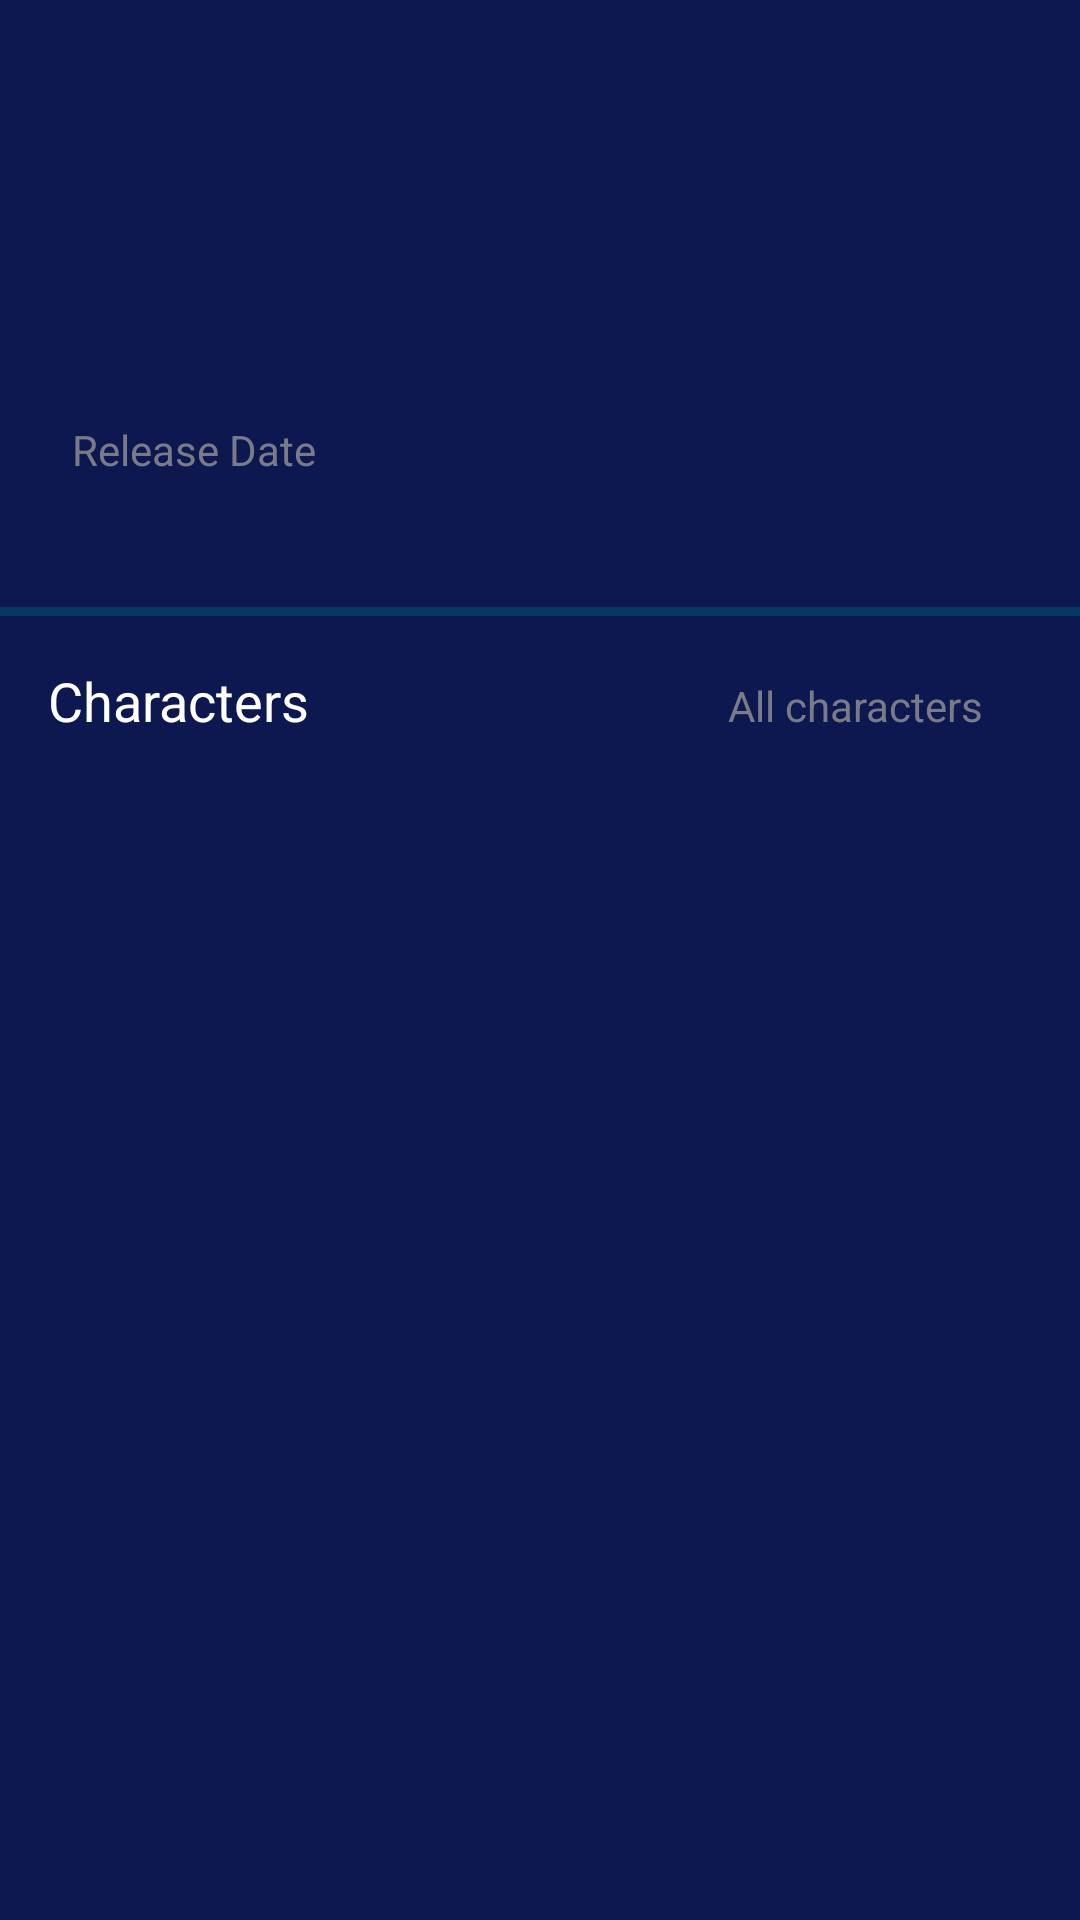

Reconstruct the res/layout file that produces this screen, plus the resources it refers to.
<!-- AndroidManifest.xml: application theme Theme.RickAndMorty -->
<!-- res/layout/fragment_episode_detail.xml -->
<?xml version="1.0" encoding="utf-8"?>
<androidx.constraintlayout.widget.ConstraintLayout xmlns:android="http://schemas.android.com/apk/res/android"
    xmlns:app="http://schemas.android.com/apk/res-auto"
    xmlns:tools="http://schemas.android.com/tools"
    android:layout_width="match_parent"
    android:layout_height="match_parent"
    android:background="@color/main_color"
    tools:context=".presentation.screens.episodedetailscreen.EpisodeDetailFragment">

    <ImageButton
        android:id="@+id/backButton"
        android:layout_width="wrap_content"
        android:layout_height="wrap_content"
        android:layout_marginStart="16dp"
        android:layout_marginTop="24dp"
        android:background="@drawable/round_button"
        android:contentDescription="@string/return_back"
        android:elevation="2dp"
        android:scaleType="center"
        android:scaleX="1.5"
        android:scaleY="1.5"
        android:src="@drawable/ic_arrow_back"
        app:layout_constraintStart_toStartOf="parent"
        app:layout_constraintTop_toTopOf="parent" />

    <TextView
        android:id="@+id/episodeDetailsName"
        android:layout_width="wrap_content"
        android:layout_height="wrap_content"
        android:layout_marginTop="57dp"
        android:textColor="@color/white"
        android:textSize="18sp"
        android:textStyle="bold"
        app:layout_constraintEnd_toEndOf="parent"
        app:layout_constraintStart_toStartOf="parent"
        app:layout_constraintTop_toTopOf="parent"
        tools:text="Name" />

    <TextView
        android:id="@+id/episodeDetailsEpisode"
        android:layout_width="wrap_content"
        android:layout_height="wrap_content"
        android:layout_marginStart="8dp"
        android:layout_marginTop="8dp"
        android:layout_marginEnd="8dp"
        android:layout_marginBottom="16dp"
        android:textColor="@color/episode_number_color"
        app:layout_constraintBottom_toTopOf="@+id/textView"
        app:layout_constraintEnd_toEndOf="parent"
        app:layout_constraintStart_toStartOf="parent"
        app:layout_constraintTop_toBottomOf="@+id/episodeDetailsName"
        tools:text="Episode" />

    <TextView
        android:id="@+id/textView"
        android:layout_width="wrap_content"
        android:layout_height="wrap_content"
        android:layout_marginStart="24dp"
        android:layout_marginTop="16dp"
        android:layout_marginBottom="4dp"
        android:text="@string/release_date"
        app:layout_constraintBottom_toTopOf="@+id/episodeDetailsAirDate"
        app:layout_constraintStart_toStartOf="parent"
        app:layout_constraintTop_toBottomOf="@+id/episodeDetailsEpisode" />

    <TextView
        android:id="@+id/episodeDetailsAirDate"
        android:layout_width="wrap_content"
        android:layout_height="wrap_content"
        android:layout_marginStart="24dp"
        android:layout_marginTop="4dp"
        android:layout_marginBottom="24dp"
        android:textColor="@color/white"
        app:layout_constraintBottom_toTopOf="@+id/view"
        app:layout_constraintStart_toStartOf="parent"
        app:layout_constraintTop_toBottomOf="@+id/textView"
        tools:text="AIR DATE" />

    <View
        android:id="@+id/view"
        android:layout_width="match_parent"
        android:layout_height="3dp"
        android:layout_marginTop="16dp"
        android:background="@color/second_color"
        app:layout_constraintEnd_toEndOf="parent"
        app:layout_constraintStart_toStartOf="parent"
        app:layout_constraintTop_toBottomOf="@+id/episodeDetailsAirDate" />

    <TextView
        android:id="@+id/characterTitle"
        android:layout_width="wrap_content"
        android:layout_height="wrap_content"
        android:layout_marginStart="16dp"
        android:layout_marginTop="16dp"
        android:text="@string/characters"
        android:textColor="@color/white"
        android:textSize="18sp"
        app:layout_constraintStart_toStartOf="parent"
        app:layout_constraintTop_toBottomOf="@+id/view" />

    <TextView
        android:id="@+id/allCharacters"
        android:layout_width="wrap_content"
        android:layout_height="wrap_content"
        android:layout_marginEnd="32dp"
        android:text="@string/all_characters"
        app:layout_constraintBaseline_toBaselineOf="@+id/characterTitle"
        app:layout_constraintEnd_toEndOf="parent" />

    <androidx.recyclerview.widget.RecyclerView
        android:id="@+id/episodeDetailsRecycler"
        android:layout_width="match_parent"
        android:layout_height="wrap_content"
        android:layout_marginStart="24dp"
        android:layout_marginTop="24dp"
        android:layout_marginEnd="24dp"
        app:layout_constraintEnd_toEndOf="parent"
        app:layout_constraintStart_toStartOf="parent"
        app:layout_constraintTop_toBottomOf="@+id/characterTitle" />

</androidx.constraintlayout.widget.ConstraintLayout>
<!-- resources referenced by this layout -->
<resources>
  <color name="episode_number_color">#1976D2</color>
  <color name="main_color">#0E1850</color>
  <color name="second_color">#083765</color>
  <color name="white">#FFFFFFFF</color>
  <!-- drawable round_button (drawable) -->
  <?xml version="1.0" encoding="utf-8"?>
  <selector xmlns:android="http://schemas.android.com/apk/res/android">
      <item android:state_pressed="false">
          <shape android:shape="oval">
              <solid android:color="@color/second_color" />
          </shape>
      </item>
      <item android:state_pressed="true">
          <shape android:shape="oval">
              <solid android:color="@color/main_color" />
          </shape>
      </item>
  </selector>
  <string name="all_characters">All characters</string>
  <string name="characters">Characters</string>
  <string name="release_date">Release Date</string>
  <string name="return_back">return back</string>
  <style name="Theme.RickAndMorty" parent="Theme.MaterialComponents.DayNight.NoActionBar">
          
          <item name="colorPrimary">@color/main_color</item>
          <item name="colorPrimaryVariant">@color/alive_char_color</item>
          <item name="colorOnPrimary">@color/button_text</item>
          <item name="colorAccent">@color/white</item>
          
          <item name="colorSecondary">@color/alive_char_color</item>
          <item name="colorSecondaryVariant">@color/teal_700</item>
          <item name="colorOnSecondary">@color/second_color</item>
          
          <item name="android:statusBarColor" tools:targetApi="l">@color/main_color</item>
          
          <item name="android:textColor">@color/small_text_color</item>
          <item name="android:textSize">14sp</item>
          <item name="bottomNavigationStyle">@style/bottomNavigation</item>
      </style>
  <color name="alive_char_color">#2EED0C</color>
  <color name="button_text">#C9F600</color>
  <color name="teal_700">#FF018786</color>
  <color name="small_text_color">#C49A9A9A</color>
  <style name="bottomNavigation">
          <item name="android:background">@color/bottom_color</item>
          <item name="itemTextColor">@color/white</item>
          <item name="itemIconTint">@color/bottom_navigation_button</item>
      </style>
  <color name="bottom_color">#08315A</color>
</resources>
